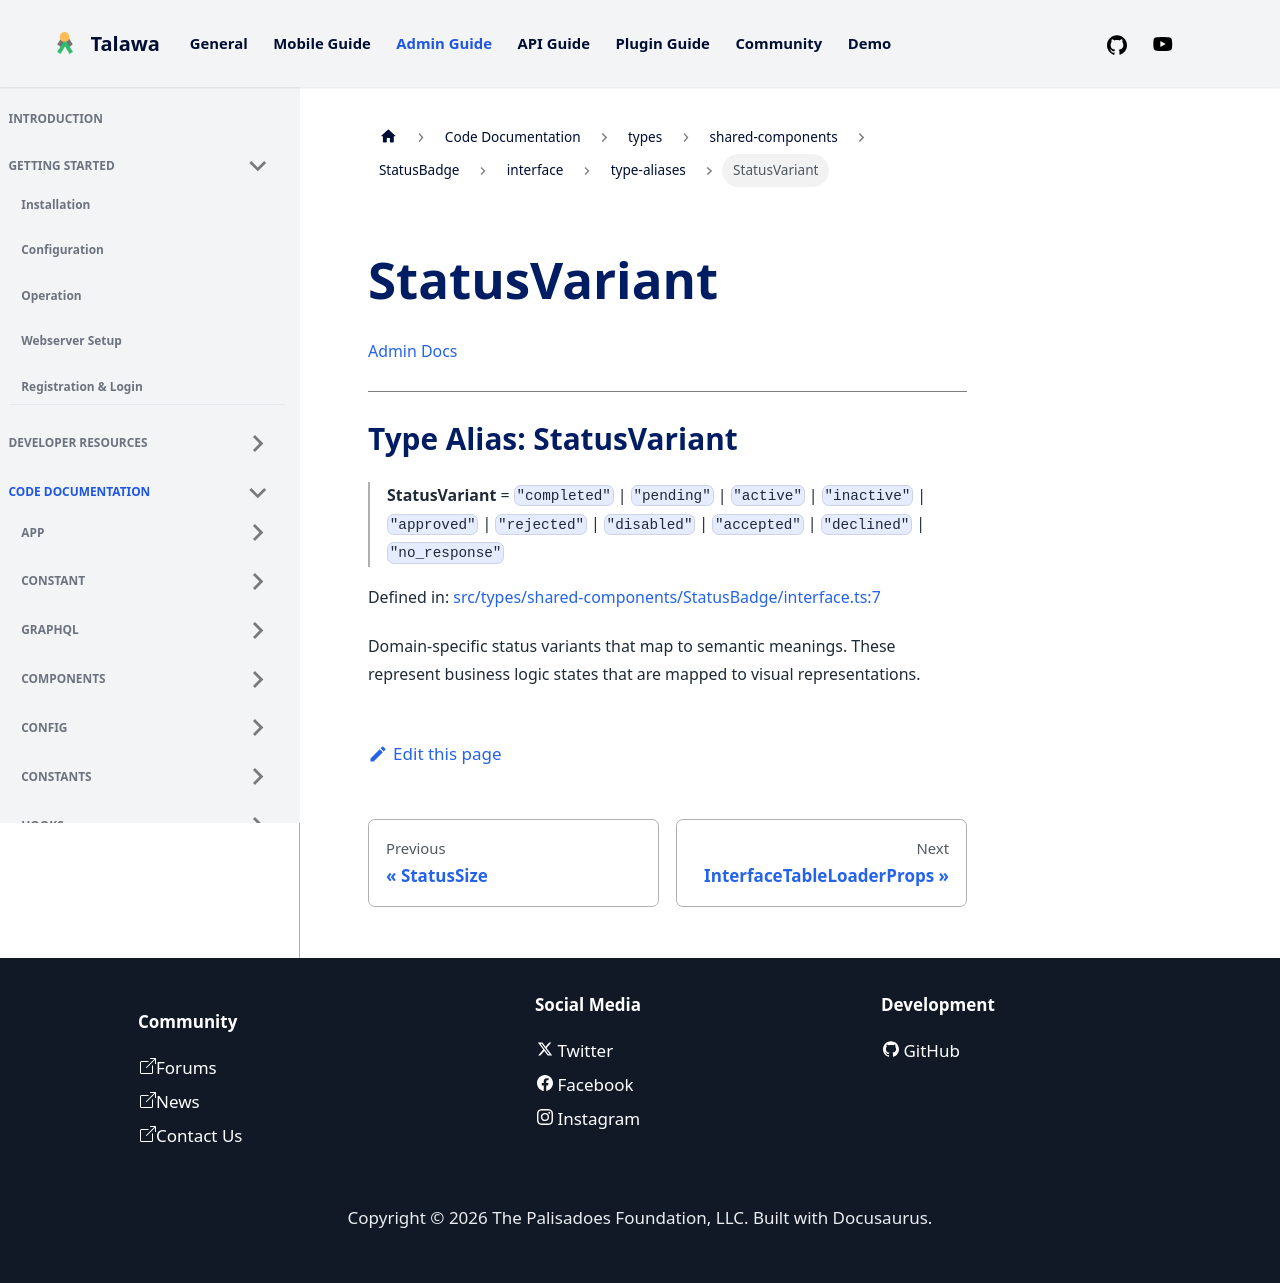

repository: PalisadoesFoundation/talawa-admin · page: docs/auto-docs/types/shared-components/StatusBadge/interface/type-aliases/StatusVariant/index.html · generator: docusaurus

[Admin Docs](/)

***

# Type Alias: StatusVariant

> **StatusVariant** = `"completed"` \| `"pending"` \| `"active"` \| `"inactive"` \| `"approved"` \| `"rejected"` \| `"disabled"` \| `"accepted"` \| `"declined"` \| `"no_response"`

Defined in: [src/types/shared-components/StatusBadge/interface.ts:7](https://github.com/PalisadoesFoundation/talawa-admin/blob/main/src/types/shared-components/StatusBadge/interface.ts#L7)

Domain-specific status variants that map to semantic meanings.
These represent business logic states that are mapped to visual representations.
